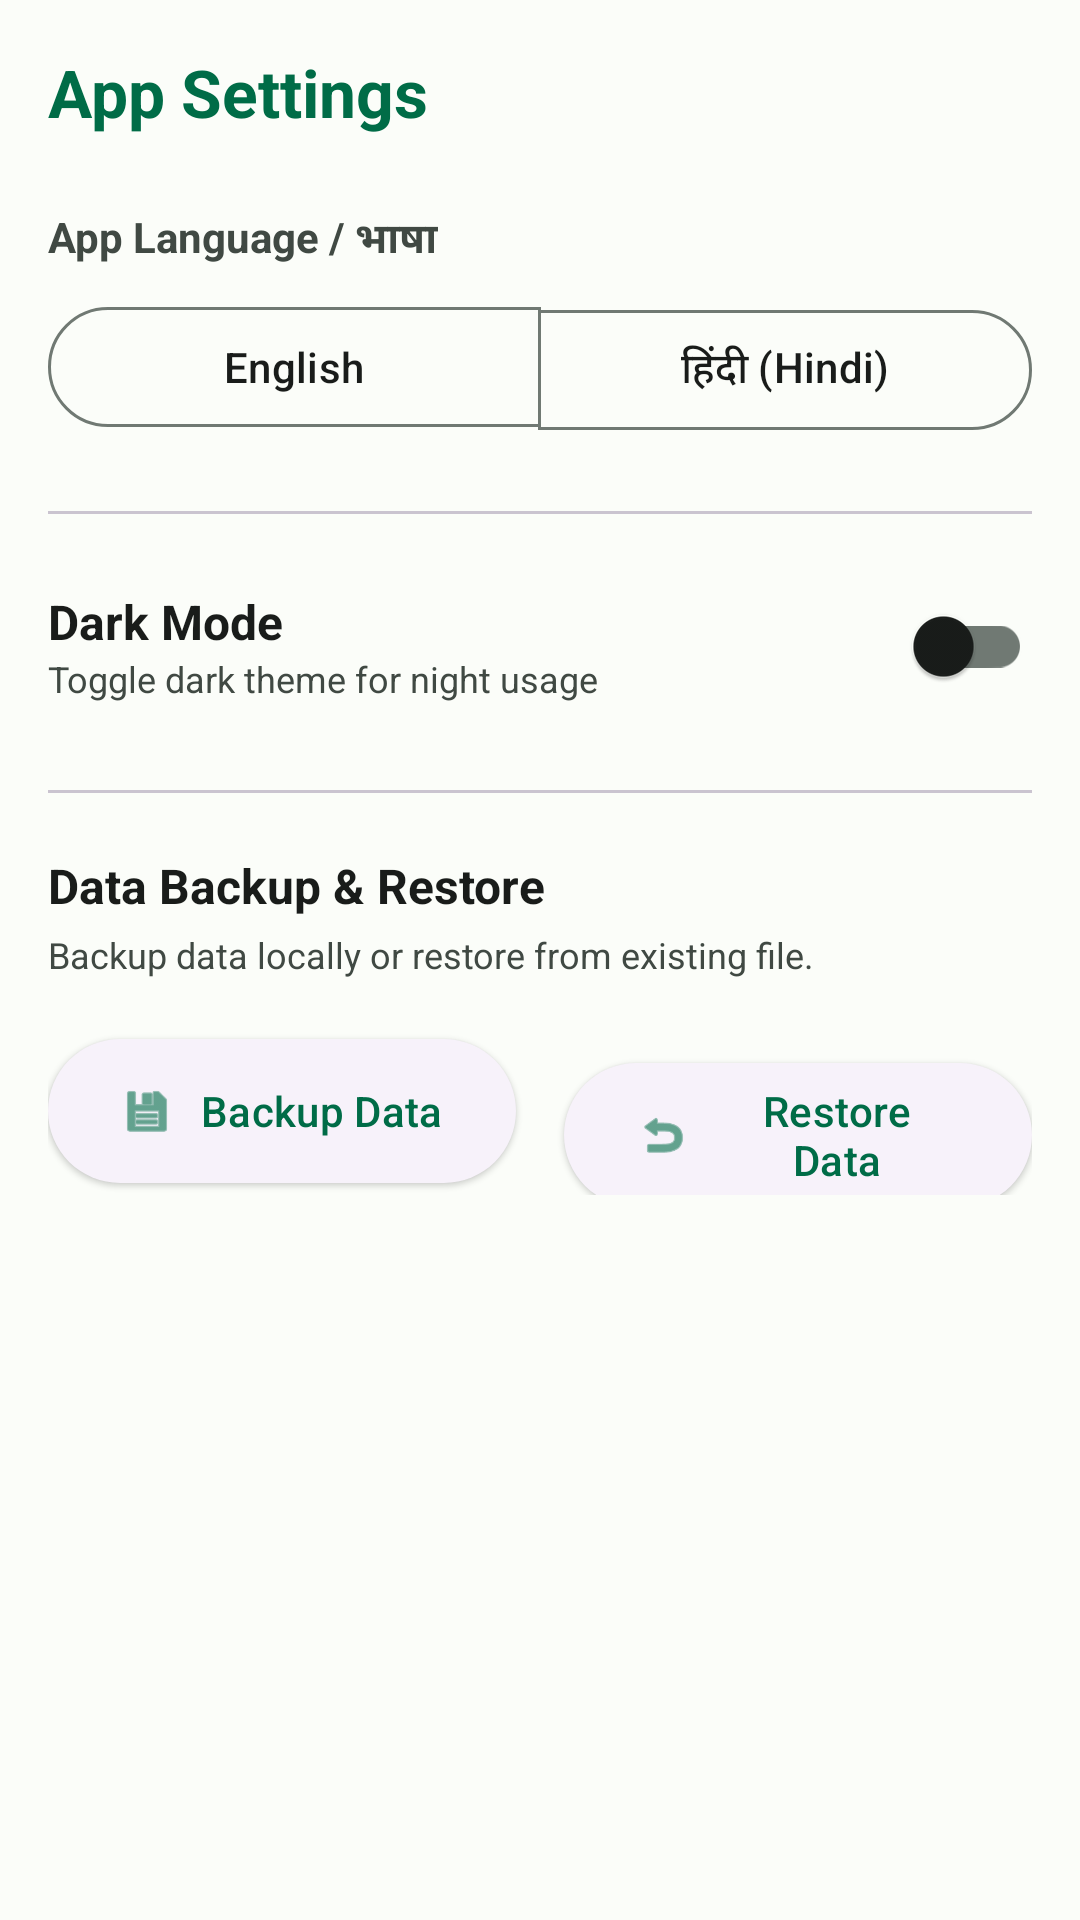

Android layout source for this screen:
<!-- AndroidManifest.xml: application theme Theme.ChakkiMitra -->
<!-- res/layout/fragment_settings.xml -->
<?xml version="1.0" encoding="utf-8"?>
<LinearLayout xmlns:android="http://schemas.android.com/apk/res/android"
    xmlns:app="http://schemas.android.com/apk/res-auto"
    android:layout_width="match_parent"
    android:layout_height="match_parent"
    android:orientation="vertical"
    android:padding="16dp"
    android:background="?attr/colorSurface">

    <TextView
        android:layout_width="wrap_content"
        android:layout_height="wrap_content"
        android:layout_marginBottom="24dp"
        android:text="@string/settings_title"
        android:textSize="22sp"
        android:textStyle="bold"
        android:textColor="?attr/colorPrimary" />

    
    <TextView
        android:layout_width="wrap_content"
        android:layout_height="wrap_content"
        android:text="@string/settings_language"
        android:textSize="14sp"
        android:textStyle="bold"
        android:textColor="?attr/colorOnSurfaceVariant"
        android:layout_marginBottom="8dp" />

    <com.google.android.material.button.MaterialButtonToggleGroup
        android:id="@+id/toggle_language"
        android:layout_width="match_parent"
        android:layout_height="wrap_content"
        android:layout_marginBottom="24dp"
        app:singleSelection="true"
        app:selectionRequired="true">

        <com.google.android.material.button.MaterialButton
            android:id="@+id/btn_lang_en"
            style="@style/Widget.Material3.Button.OutlinedButton"
            android:layout_width="0dp"
            android:layout_height="wrap_content"
            android:layout_weight="1"
            android:text="@string/lang_english" />

        <com.google.android.material.button.MaterialButton
            android:id="@+id/btn_lang_hi"
            style="@style/Widget.Material3.Button.OutlinedButton"
            android:layout_width="0dp"
            android:layout_height="wrap_content"
            android:layout_weight="1"
            android:text="@string/lang_hindi" />
    </com.google.android.material.button.MaterialButtonToggleGroup>

    <com.google.android.material.divider.MaterialDivider
        android:layout_width="match_parent"
        android:layout_height="wrap_content"
        android:layout_marginBottom="20dp" />

    
    <LinearLayout
        android:layout_width="match_parent"
        android:layout_height="wrap_content"
        android:orientation="horizontal"
        android:gravity="center_vertical"
        android:layout_marginBottom="24dp">

        <LinearLayout
            android:layout_width="0dp"
            android:layout_height="wrap_content"
            android:layout_weight="1"
            android:orientation="vertical">

            <TextView
                android:layout_width="wrap_content"
                android:layout_height="wrap_content"
                android:text="@string/settings_dark_mode"
                android:textSize="16sp"
                android:textStyle="bold"
                android:textColor="?attr/colorOnSurface" />

            <TextView
                android:layout_width="wrap_content"
                android:layout_height="wrap_content"
                android:text="Toggle dark theme for night usage"
                android:textSize="12sp"
                android:textColor="?attr/colorOnSurfaceVariant" />
        </LinearLayout>

        <com.google.android.material.switchmaterial.SwitchMaterial
            android:id="@+id/switch_dark_mode"
            android:layout_width="wrap_content"
            android:layout_height="wrap_content" />

    </LinearLayout>

    <com.google.android.material.divider.MaterialDivider
        android:layout_width="match_parent"
        android:layout_height="wrap_content"
        android:layout_marginBottom="20dp" />

    
    <TextView
        android:layout_width="wrap_content"
        android:layout_height="wrap_content"
        android:text="@string/settings_backup"
        android:textSize="16sp"
        android:textStyle="bold"
        android:textColor="?attr/colorOnSurface"
        android:layout_marginBottom="4dp" />

    <TextView
        android:layout_width="wrap_content"
        android:layout_height="wrap_content"
        android:text="Backup data locally or restore from existing file."
        android:textSize="12sp"
        android:textColor="?attr/colorOnSurfaceVariant"
        android:layout_marginBottom="16dp" />

    <LinearLayout
        android:layout_width="match_parent"
        android:layout_height="wrap_content"
        android:orientation="horizontal">

        <com.google.android.material.button.MaterialButton
            android:id="@+id/btn_backup"
            style="@style/Widget.Material3.Button.ElevatedButton"
            android:layout_width="0dp"
            android:layout_height="56dp"
            android:layout_weight="1"
            android:layout_marginEnd="8dp"
            android:text="@string/settings_btn_backup"
            app:icon="@android:drawable/ic_menu_save" />

        <com.google.android.material.button.MaterialButton
            android:id="@+id/btn_restore"
            style="@style/Widget.Material3.Button.ElevatedButton"
            android:layout_width="0dp"
            android:layout_height="56dp"
            android:layout_weight="1"
            android:layout_marginStart="8dp"
            android:text="@string/settings_btn_restore"
            app:icon="@android:drawable/ic_menu_revert" />

    </LinearLayout>

</LinearLayout>
<!-- resources referenced by this layout -->
<resources>
  <string name="lang_english">English</string>
  <string name="lang_hindi">हिंदी (Hindi)</string>
  <string name="settings_backup">Data Backup &amp; Restore</string>
  <string name="settings_btn_backup">Backup Data</string>
  <string name="settings_btn_restore">Restore Data</string>
  <string name="settings_dark_mode">Dark Mode</string>
  <string name="settings_language">App Language / भाषा</string>
  <string name="settings_title">App Settings</string>
  <style name="Theme.ChakkiMitra" parent="Theme.Material3.DayNight.NoActionBar">
          
          <item name="colorPrimary">@color/primary_light</item>
          <item name="colorOnPrimary">@color/onPrimary_light</item>
          <item name="colorPrimaryContainer">@color/primaryContainer_light</item>
          <item name="colorOnPrimaryContainer">@color/onPrimaryContainer_light</item>
          
          
          <item name="colorSecondary">@color/secondary_light</item>
          <item name="colorOnSecondary">@color/onSecondary_light</item>
          <item name="colorSecondaryContainer">@color/secondaryContainer_light</item>
          <item name="colorOnSecondaryContainer">@color/onSecondaryContainer_light</item>
          
          
          <item name="colorTertiary">@color/tertiary_light</item>
          <item name="colorOnTertiary">@color/onTertiary_light</item>
          <item name="colorTertiaryContainer">@color/tertiaryContainer_light</item>
          <item name="colorOnTertiaryContainer">@color/onTertiaryContainer_light</item>
          
          
          <item name="android:background">@color/background_light</item>
          <item name="colorSurface">@color/surface_light</item>
          <item name="colorOnSurface">@color/onSurface_light</item>
          <item name="colorSurfaceVariant">@color/surfaceVariant_light</item>
          <item name="colorOnSurfaceVariant">@color/onSurfaceVariant_light</item>
          
          <item name="colorOutline">@color/outline_light</item>
          <item name="colorError">@color/error_light</item>
          <item name="colorOnError">@color/onError_light</item>
          <item name="colorErrorContainer">@color/errorContainer_light</item>
          <item name="colorOnErrorContainer">@color/onErrorContainer_light</item>
  
          
          <item name="android:statusBarColor">?attr/colorPrimary</item>
          <item name="android:windowLightStatusBar" tools:targetApi="m">false</item>
      </style>
  <color name="primary_light">#006C47</color>
  <color name="onPrimary_light">#FFFFFF</color>
  <color name="primaryContainer_light">#8EF7C1</color>
  <color name="onPrimaryContainer_light">#002112</color>
  <color name="secondary_light">#4E6355</color>
  <color name="onSecondary_light">#FFFFFF</color>
  <color name="secondaryContainer_light">#D1E8D6</color>
  <color name="onSecondaryContainer_light">#0C1F14</color>
  <color name="tertiary_light">#3C6472</color>
  <color name="onTertiary_light">#FFFFFF</color>
  <color name="tertiaryContainer_light">#C0E9F9</color>
  <color name="onTertiaryContainer_light">#001F29</color>
  <color name="background_light">#FBFDF9</color>
  <color name="surface_light">#FBFDF9</color>
  <color name="onSurface_light">#191C1A</color>
  <color name="surfaceVariant_light">#DCE5DD</color>
  <color name="onSurfaceVariant_light">#404943</color>
  <color name="outline_light">#707973</color>
  <color name="error_light">#BA1A1A</color>
  <color name="onError_light">#FFFFFF</color>
  <color name="errorContainer_light">#FFDAD6</color>
  <color name="onErrorContainer_light">#410002</color>
</resources>
